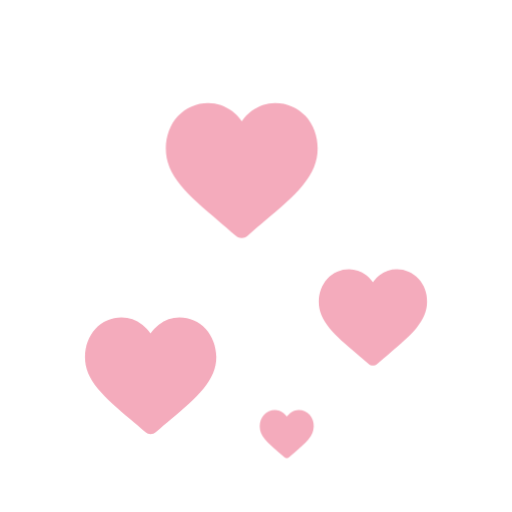
t = 0.00 s
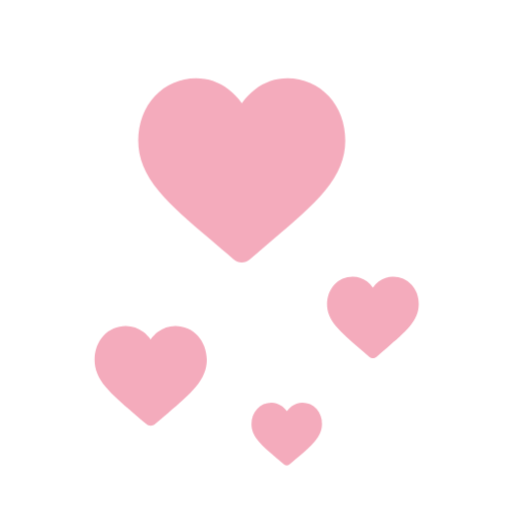
t = 0.75 s
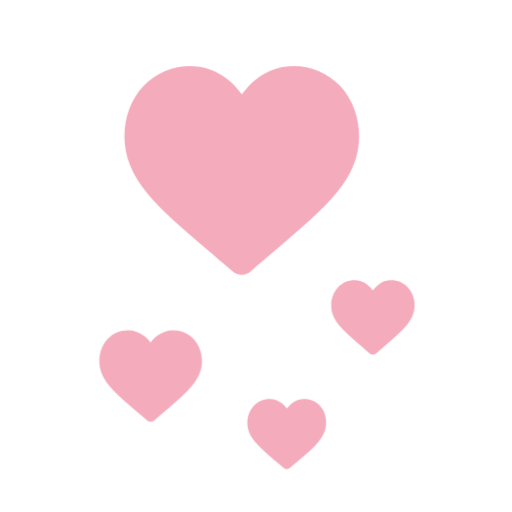
t = 1.13 s
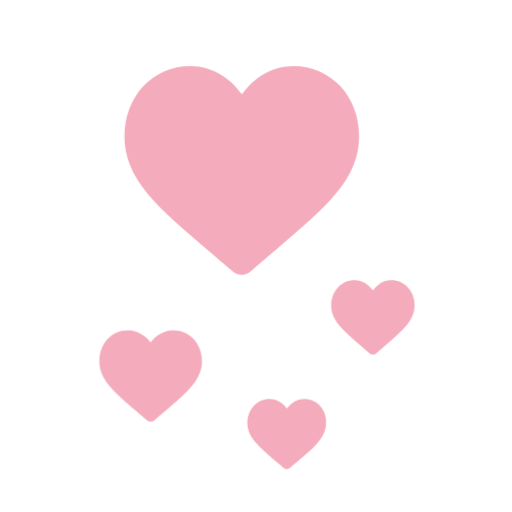
t = 1.88 s
t = 2.25 s: frame unchanged from t = 0.75 s, image omitted
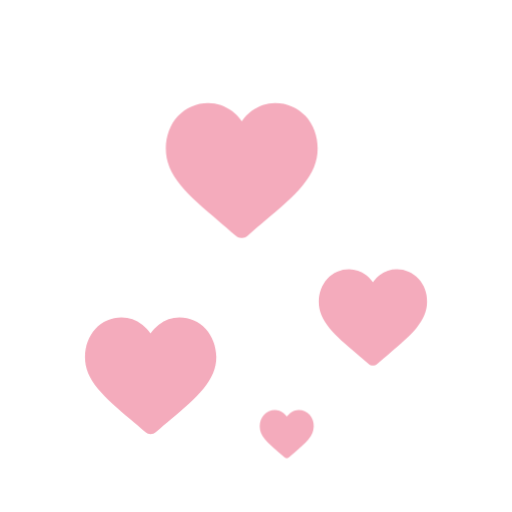
t = 3.00 s

The animated SVG that drew these frames (rendered in a browser with its animation timeline set to each time). Animation: 4 CSS @keyframes rules; one cycle of 3.00 s.

<svg id="ewrctcqsy61" xmlns="http://www.w3.org/2000/svg" xmlns:xlink="http://www.w3.org/1999/xlink" viewBox="0 0 400 400" shape-rendering="geometricPrecision" text-rendering="geometricPrecision"><style><![CDATA[#ewrctcqsy62_ts {animation: ewrctcqsy62_ts__ts 3000ms linear 1 normal forwards}@keyframes ewrctcqsy62_ts__ts { 0% {transform: translate(188.849998px,133.150002px) scale(0.578839,0.578839)} 50% {transform: translate(188.849998px,133.150002px) scale(1,1)} 100% {transform: translate(188.849998px,133.150002px) scale(0.578839,0.578839)} }#ewrctcqsy63_ts {animation: ewrctcqsy63_ts__ts 3000ms linear 1 normal forwards}@keyframes ewrctcqsy63_ts__ts { 0% {transform: translate(117.699993px,293.599983px) scale(1,1)} 50% {transform: translate(117.699993px,293.599983px) scale(0.709364,0.709364)} 100% {transform: translate(117.699993px,293.599983px) scale(1,1)} }#ewrctcqsy64_ts {animation: ewrctcqsy64_ts__ts 3000ms linear 1 normal forwards}@keyframes ewrctcqsy64_ts__ts { 0% {transform: translate(291.301537px,247.950005px) scale(1,1)} 50% {transform: translate(291.301537px,247.950005px) scale(0.693764,0.693764)} 100% {transform: translate(291.301537px,247.950005px) scale(1,1)} }#ewrctcqsy65_ts {animation: ewrctcqsy65_ts__ts 3000ms linear 1 normal forwards}@keyframes ewrctcqsy65_ts__ts { 0% {transform: translate(224.002899px,339.099991px) scale(1,1)} 50% {transform: translate(224.002899px,339.099991px) scale(1.611106,1.611106)} 100% {transform: translate(224.002899px,339.099991px) scale(1,1)} }]]></style><g id="ewrctcqsy62_ts" transform="translate(188.849998,133.150002) scale(0.578839,0.578839)"><path id="ewrctcqsy62" d="M275.100000,59.800000C264.500000,48.300000,249.900000,42,234.100000,42C222.300000,42,211.400000,45.700000,201.900000,53.100000C197.100000,56.800000,192.700000,61.400000,188.900000,66.700000C185.100000,61.400000,180.700000,56.800000,175.900000,53.100000C166.400000,45.700000,155.500000,42,143.700000,42C127.900000,42,113.300000,48.300000,102.700000,59.800000C92.200000,71.200000,86.400000,86.700000,86.400000,103.600000C86.400000,120.900000,92.900000,136.800000,106.700000,153.500000C119.100000,168.500000,136.900000,183.700000,157.600000,201.300000L157.600000,201.300000C164.600000,207.300000,172.600000,214.100000,180.900000,221.300000C183.100000,223.200000,185.900000,224.300000,188.800000,224.300000C191.700000,224.300000,194.500000,223.200000,196.700000,221.300000C205,214,213,207.200000,220.100000,201.200000C240.700000,183.600000,258.600000,168.400000,271,153.400000C284.900000,136.700000,291.300000,120.800000,291.300000,103.500000C291.300000,86.800000,285.600000,71.200000,275.100000,59.800000Z" transform="translate(-188.849998,-133.150002)" fill="rgb(244,171,188)" stroke="none" stroke-width="1"/></g><g id="ewrctcqsy63_ts" transform="translate(117.699993,293.599983) scale(1,1)"><path id="ewrctcqsy63" d="M160.700000,256.900000C155.400000,251.100000,148.100000,248,140.200000,248C134.300000,248,128.900000,249.900000,124.100000,253.600000C121.700000,255.500000,119.500000,257.700000,117.600000,260.400000C115.700000,257.700000,113.500000,255.500000,111.100000,253.600000C106.300000,249.900000,100.900000,248,95,248C87.100000,248,79.800000,251.200000,74.500000,256.900000C69.300000,262.600000,66.400000,270.400000,66.400000,278.800000C66.400000,287.500000,69.600000,295.400000,76.600000,303.800000C82.800000,311.300000,91.700000,318.900000,102,327.700000L102,327.700000C105.500000,330.700000,109.500000,334.100000,113.700000,337.700000C114.800000,338.700000,116.200000,339.200000,117.700000,339.200000C119.200000,339.200000,120.600000,338.700000,121.700000,337.700000C125.800000,334.100000,129.800000,330.700000,133.400000,327.700000C143.700000,318.900000,152.600000,311.300000,158.800000,303.800000C165.700000,295.400000,169,287.500000,169,278.800000C168.800000,270.400000,165.900000,262.600000,160.700000,256.900000Z" transform="translate(-117.699993,-293.599983)" fill="rgb(244,171,188)" stroke="none" stroke-width="1"/></g><g id="ewrctcqsy64_ts" transform="translate(291.301537,247.950005) scale(1,1)"><path id="ewrctcqsy64" d="M326.900000,217.700000C322.500000,212.900000,316.500000,210.300000,310,210.300000C305.100000,210.300000,300.600000,211.800000,296.700000,214.900000C294.700000,216.400000,292.900000,218.300000,291.300000,220.500000C289.700000,218.300000,287.900000,216.400000,285.900000,214.900000C282,211.900000,277.500000,210.300000,272.600000,210.300000C266.100000,210.300000,260.100000,212.900000,255.700000,217.700000C251.400000,222.400000,249,228.800000,249,235.800000C249,243,251.700000,249.500000,257.400000,256.400000C262.500000,262.600000,269.900000,268.900000,278.400000,276.100000L278.400000,276.100000C281.300000,278.600000,284.600000,281.400000,288,284.400000C288.900000,285.200000,290.100000,285.600000,291.300000,285.600000C292.500000,285.600000,293.700000,285.200000,294.600000,284.400000C298,281.400000,301.300000,278.600000,304.200000,276.100000C312.700000,268.800000,320.100000,262.600000,325.200000,256.400000C330.900000,249.500000,333.600000,242.900000,333.600000,235.800000C333.700000,228.800000,331.300000,222.400000,326.900000,217.700000Z" transform="translate(-291.301537,-247.950005)" fill="rgb(244,171,188)" stroke="none" stroke-width="1"/></g><g id="ewrctcqsy65_ts" transform="translate(224.002899,339.099991) scale(1,1)"><path id="ewrctcqsy65" d="M241.900000,324C239.700000,321.600000,236.700000,320.300000,233.400000,320.300000C231,320.300000,228.700000,321.100000,226.800000,322.600000C225.800000,323.400000,224.900000,324.300000,224.100000,325.400000C223.300000,324.300000,222.400000,323.400000,221.400000,322.600000C219.400000,321.100000,217.200000,320.300000,214.800000,320.300000C211.500000,320.300000,208.500000,321.600000,206.300000,324C204.100000,326.300000,202.900000,329.600000,202.900000,333C202.900000,336.600000,204.200000,339.900000,207.100000,343.300000C209.700000,346.400000,213.300000,349.500000,217.600000,353.200000L217.600000,353.200000C219.100000,354.400000,220.700000,355.800000,222.400000,357.300000C222.900000,357.700000,223.400000,357.900000,224,357.900000C224.600000,357.900000,225.200000,357.700000,225.600000,357.300000C227.300000,355.800000,229,354.400000,230.400000,353.200000C234.700000,349.600000,238.300000,346.400000,240.900000,343.300000C243.800000,339.800000,245.100000,336.600000,245.100000,333C245.200000,329.600000,244,326.400000,241.900000,324Z" transform="translate(-224.002899,-339.099991)" fill="rgb(244,171,188)" stroke="none" stroke-width="1"/></g></svg>
